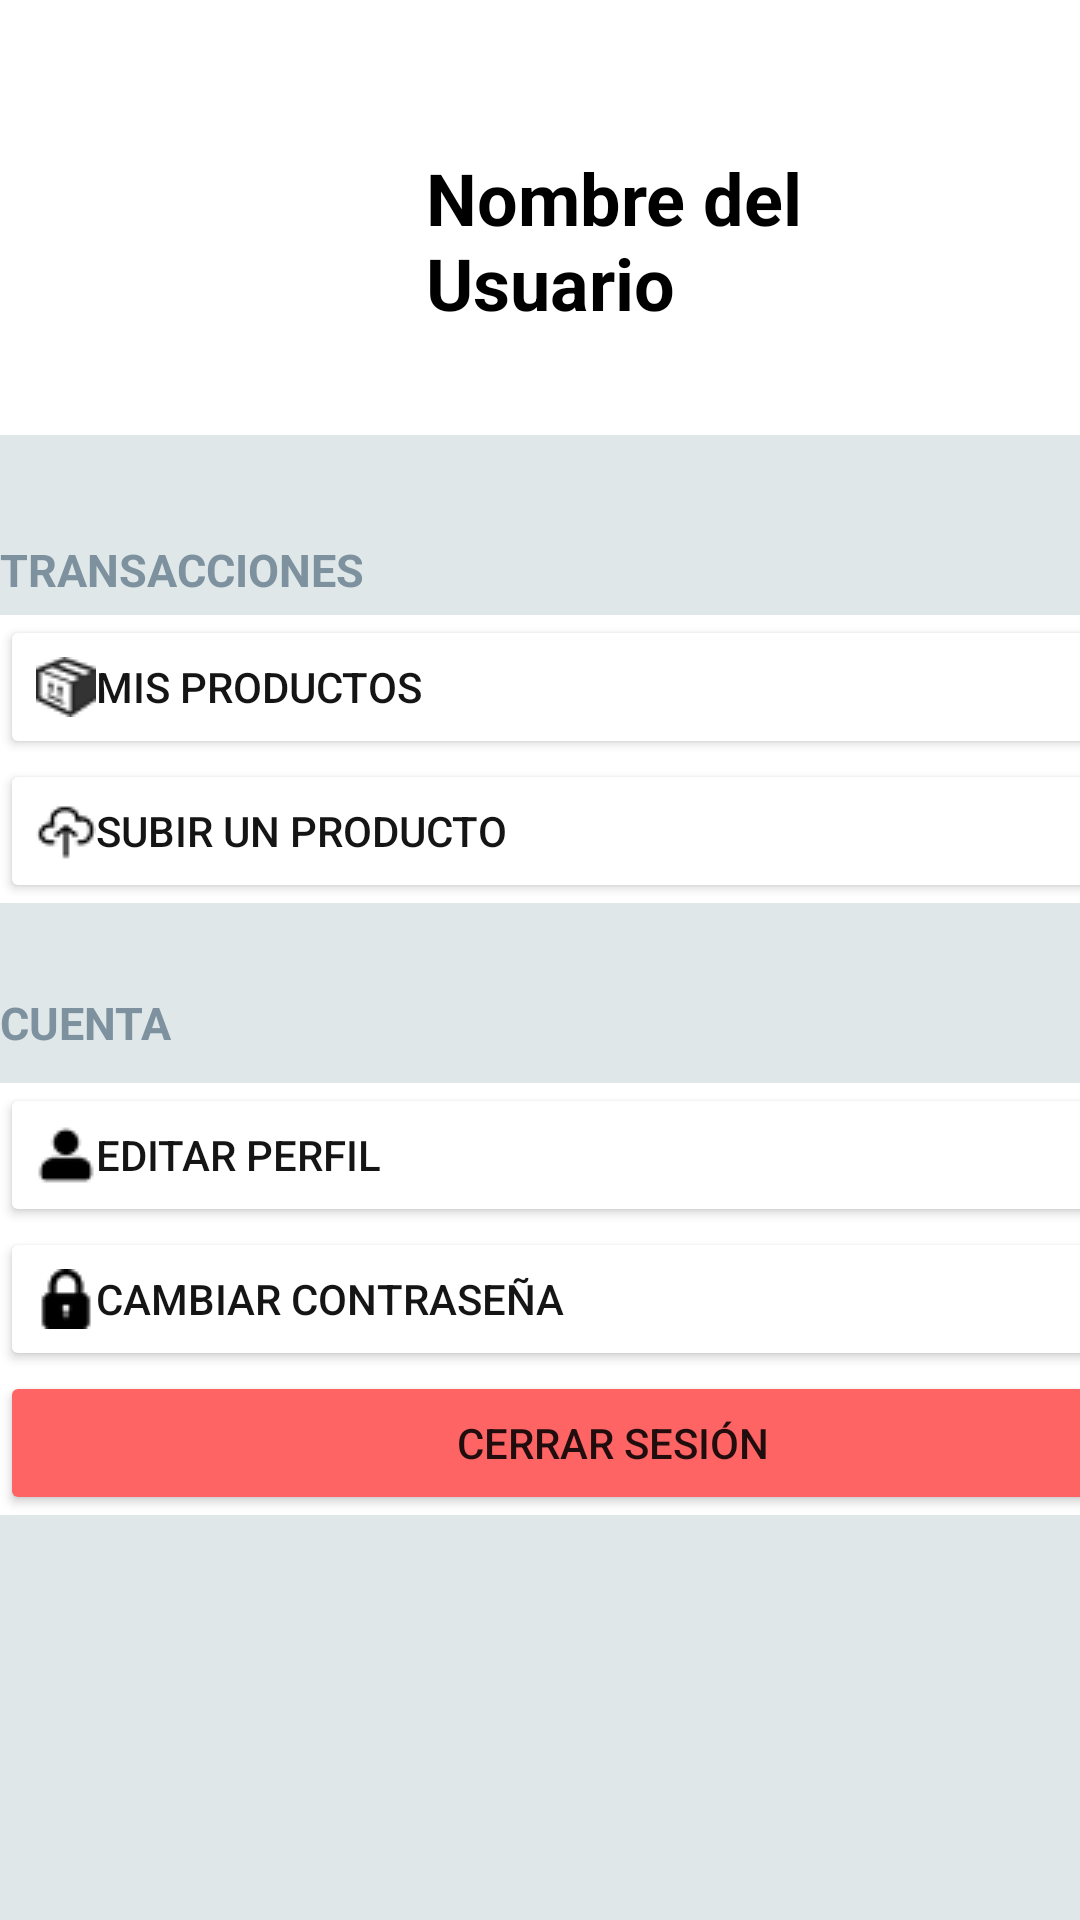

Reconstruct the res/layout file that produces this screen, plus the resources it refers to.
<!-- AndroidManifest.xml: application theme Theme.EcuChange -->
<!-- res/layout/fragment_tu.xml -->
<?xml version="1.0" encoding="utf-8"?>
<androidx.constraintlayout.widget.ConstraintLayout xmlns:android="http://schemas.android.com/apk/res/android"
    xmlns:app="http://schemas.android.com/apk/res-auto"
    xmlns:tools="http://schemas.android.com/tools"
    android:id="@+id/frameLayout2"
    android:layout_width="match_parent"
    android:layout_height="match_parent"
    tools:context=".presentacion.TuFragment"
    >

    <ImageView
        android:id="@+id/imagenUsuario"
        android:layout_width="100dp"
        android:layout_height="100dp"


        android:layout_marginStart="16dp"
        android:layout_marginTop="30dp"
        app:layout_constraintStart_toStartOf="parent"
        app:layout_constraintTop_toTopOf="parent"
        app:srcCompat="@drawable/perfil128" />

    <TextView
        android:id="@+id/txt_NombrePerfil"
        style="@style/titulos"
        android:layout_width="200dp"
        android:layout_height="100dp"
        android:layout_marginStart="26dp"
        android:layout_marginTop="30dp"
        android:text="Nombre del Usuario"
        android:textSize="24dp"
        app:layout_constraintStart_toEndOf="@+id/imagenUsuario"
        app:layout_constraintTop_toTopOf="parent" />

    <LinearLayout
        android:background="@color/plomoClaro"
        android:layout_width="409dp"
        android:layout_height="605dp"
        android:layout_marginTop="15dp"
        android:paddingTop="30dp"
        android:orientation="vertical"
        app:layout_constraintStart_toStartOf="parent"
        app:layout_constraintTop_toBottomOf="@+id/imagenUsuario">
        <TextView
            android:id="@+id/textView12"
            style="@style/subtitulos"
            android:layout_width="wrap_content"
            android:layout_height="30dp"
            android:text="TRANSACCIONES" />

        <LinearLayout
            android:layout_width="match_parent"
            android:layout_height="wrap_content"
            android:orientation="vertical"
            android:background="@color/white">

            <Button
                android:id="@+id/botonVerMisProductos"
                android:layout_width="match_parent"
                android:layout_height="wrap_content"
                android:drawableRight="@drawable/flechita"
                android:textColor="@color/negroOscuro"
                android:drawableLeft="@drawable/productito"
                android:textAlignment="textStart"
                android:backgroundTint="@color/white"
                android:text="Mis productos" />

            <Button
                android:id="@+id/botonSubirProducto"
                android:layout_width="match_parent"
                android:layout_height="wrap_content"
                android:drawableRight="@drawable/flechita"
                android:textColor="@color/negroOscuro"
                android:drawableLeft="@drawable/subirsito"
                android:textAlignment="textStart"
                android:backgroundTint="@color/white"
                android:text="Subir un Producto" />
        </LinearLayout>

        <TextView
            android:id="@+id/textView13"
            style="@style/subtitulos"
            android:layout_marginTop="20dp"
            android:layout_width="match_parent"
            android:layout_height="wrap_content"
            android:text="CUENTA" />

        <LinearLayout
            android:layout_width="match_parent"
            android:layout_height="wrap_content"
            android:orientation="vertical"
            android:background="@color/white"
            >

            <Button
                android:id="@+id/botonEditarPerfil"
                android:layout_width="match_parent"
                android:layout_height="wrap_content"
                android:text="Editar Perfil"
                android:drawableRight="@drawable/flechita"
                android:textColor="@color/negroOscuro"
                android:drawableLeft="@drawable/usuarito"
                android:textAlignment="textStart"
                android:backgroundTint="@color/white"/>

            <Button
                android:id="@+id/botonCambiarPassword"
                android:layout_width="match_parent"
                android:layout_height="wrap_content"
                android:text="Cambiar contraseña"
                android:drawableRight="@drawable/flechita"
                android:textColor="@color/negroOscuro"
                android:drawableLeft="@drawable/candadito"
                android:textAlignment="textStart"
                android:backgroundTint="@color/white"/>

            <Button
                android:id="@+id/botonCerrarSesion"
                android:layout_width="match_parent"
                android:layout_height="wrap_content"
                android:text="Cerrar sesión"
                android:backgroundTint="@color/rojizo"/>

        </LinearLayout>

    </LinearLayout>

    <ImageButton
        android:id="@+id/botonIrALogin"
        android:layout_width="40dp"
        android:layout_height="42dp"
        android:layout_marginTop="16dp"
        android:layout_marginEnd="16dp"
        android:background="@color/white"
        android:src="@drawable/registrar"
        app:layout_constraintEnd_toEndOf="parent"
        app:layout_constraintTop_toTopOf="parent" />

</androidx.constraintlayout.widget.ConstraintLayout>
<!-- resources referenced by this layout -->
<resources>
  <color name="negroOscuro">#151515</color>
  <color name="plomoClaro">#DFE7E8</color>
  <color name="rojizo">#ff6464</color>
  <color name="white">#FFFFFFFF</color>
  <!-- drawable candadito: png bitmap (drawable, 492 bytes) -->
  <!-- drawable flechita: png bitmap (drawable, 403 bytes) -->
  <!-- drawable productito: png bitmap (drawable, 948 bytes) -->
  <!-- drawable subirsito: png bitmap (drawable, 1187 bytes) -->
  <!-- drawable usuarito: png bitmap (drawable, 1003 bytes) -->
  <style name="subtitulos">
          <item name="android:textSize">15sp</item>
          <item name="android:height">40dp</item>
          <item name="android:gravity">center_vertical</item>
          <item name="android:textColor">@color/plomoAzulado</item>
          <item name="android:textStyle">bold</item>
      </style>
  <style name="titulos">
          <item name="android:textSize">15sp</item>
          <item name="android:height">40dp</item>
          <item name="android:gravity">center_vertical</item>
          <item name="android:textColor">@color/black</item>
          <item name="android:textStyle">bold</item>
      </style>
  <style name="Theme.EcuChange" parent="Theme.MaterialComponents.DayNight.NoActionBar">
          
          <item name="colorPrimary">@color/black</item>
  
          
          <item name="colorPrimaryVariant">@color/black </item>
  
          <item name="colorOnPrimary">@color/white</item>
          
          <item name="colorSecondary">@color/teal_200</item>
          <item name="colorSecondaryVariant">@color/teal_700</item>
          <item name="colorOnSecondary">@color/black</item>
          
          <item name="android:statusBarColor" tools:targetApi="l">?attr/colorPrimaryVariant</item>
          
      </style>
  <color name="plomoAzulado">#7D929E</color>
  <color name="black">#FF000000</color>
  <color name="teal_200">#FF03DAC5</color>
  <color name="teal_700">#FF018786</color>
</resources>
